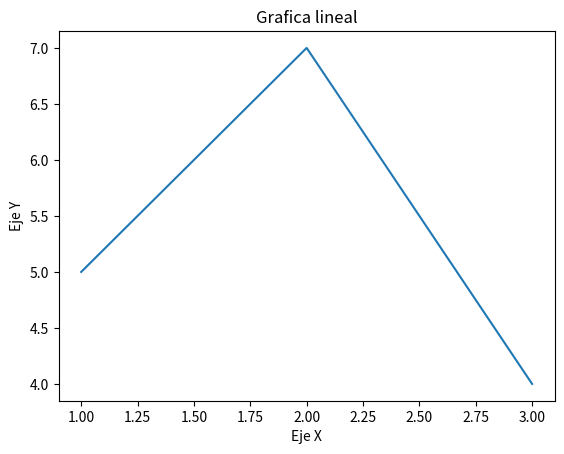

Python code for this plot:
import matplotlib.pyplot as plt
x=[1,2,3]
y=[5,7,4]

plt.plot(x,y)
plt.xlabel('Eje X')
plt.ylabel('Eje Y')
plt.title('Grafica lineal')

plt.show()